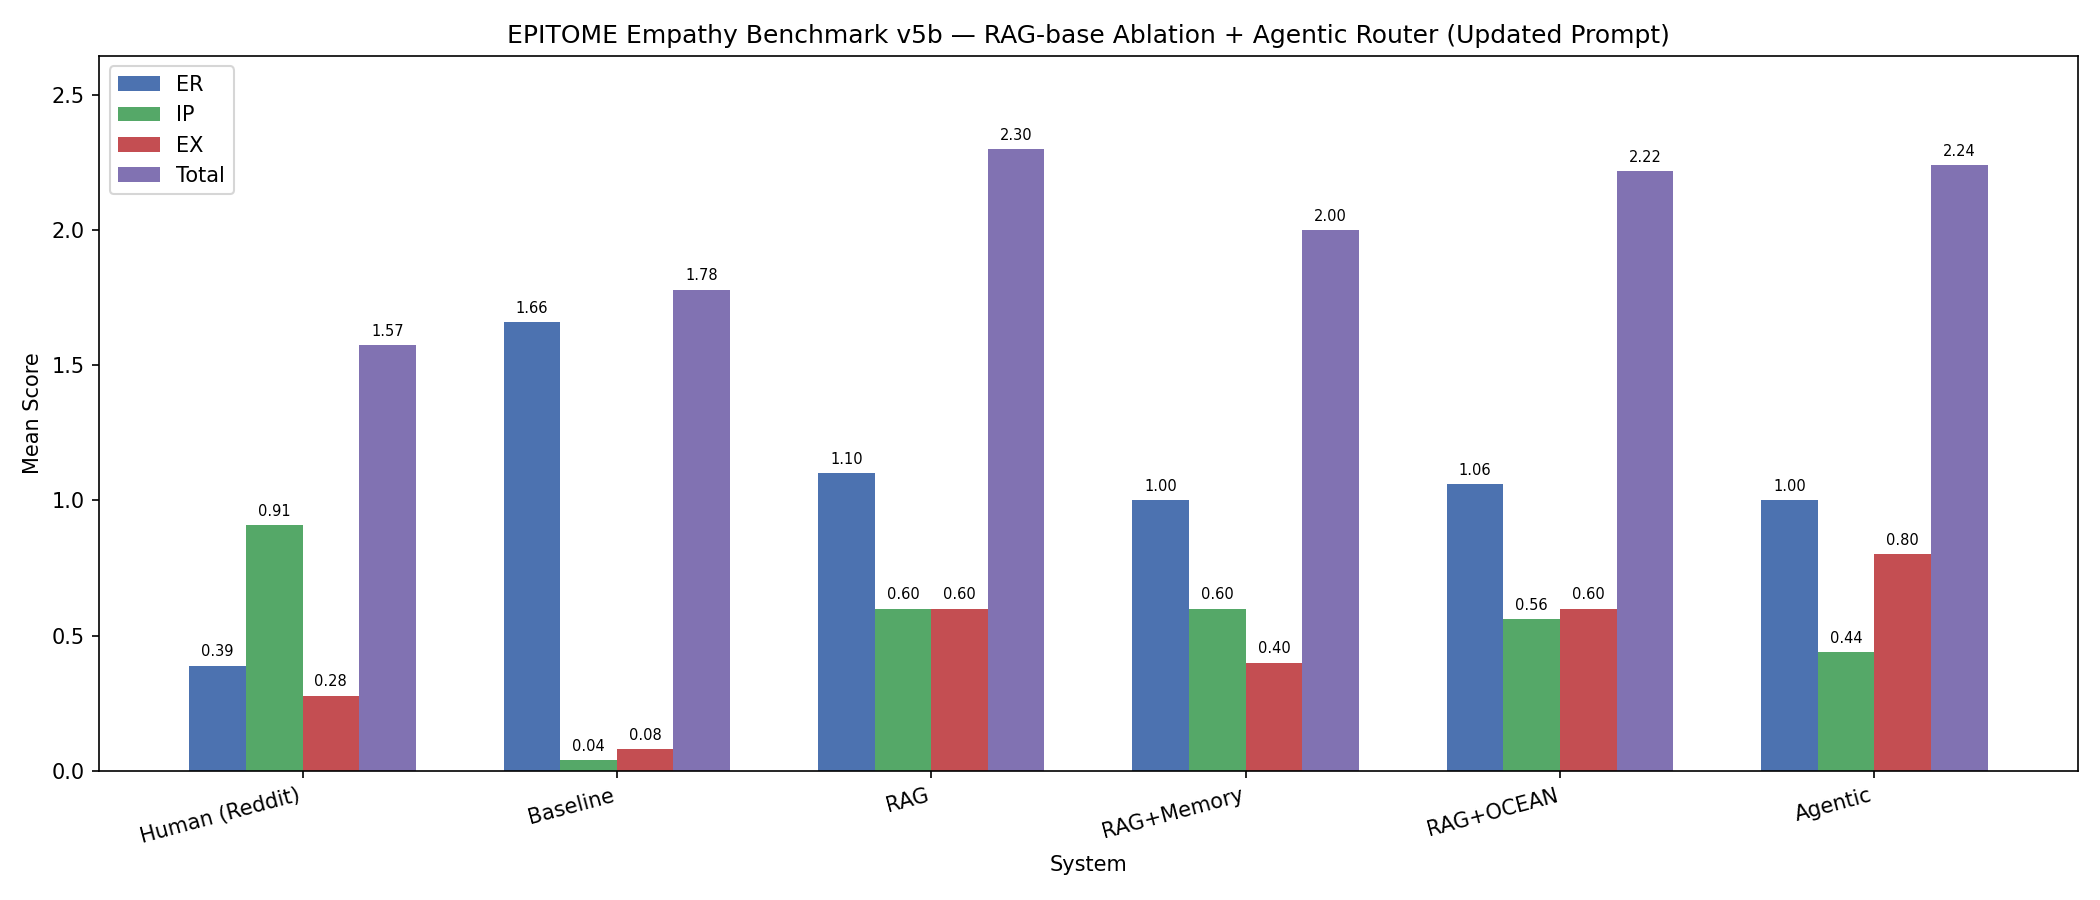

The table this chart was drawn from, first rows:
config, ER, IP, EX, Total
Human (Reddit), 0.3888, 0.9086, 0.2776, 1.575
Baseline, 1.66, 0.04, 0.08, 1.78
RAG, 1.1, 0.6, 0.6, 2.3
RAG+Memory, 1.0, 0.6, 0.4, 2.0
RAG+OCEAN, 1.06, 0.56, 0.6, 2.22
Agentic, 1.0, 0.44, 0.8, 2.24
